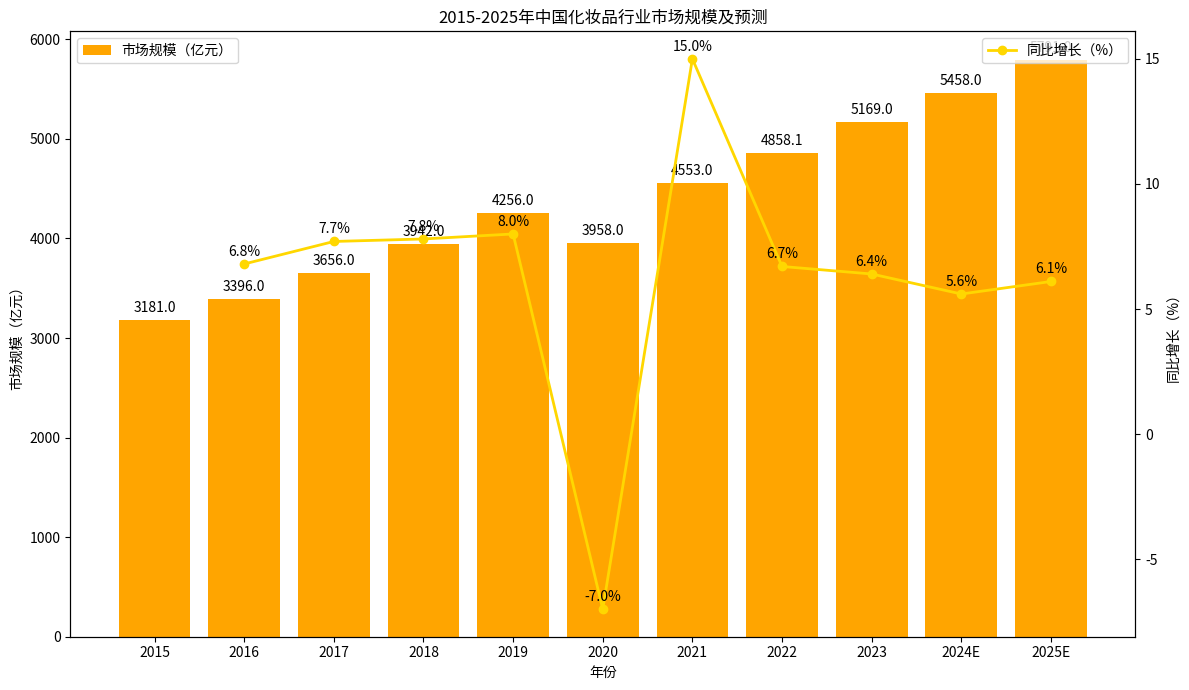

This figure's Python source:
import matplotlib.pyplot as plt
import numpy as np

# 数据
years = ["2015", "2016", "2017", "2018", "2019", "2020", "2021", "2022", "2023", "2024E", "2025E"]
market_size = [3181.0, 3396.0, 3656.0, 3942.0, 4256.0, 3958.0, 4553.0, 4858.1, 5169.0, 5458.0, 5791.0]
growth_rate = [np.nan, 6.8, 7.7, 7.8, 8.0, -7.0, 15.0, 6.7, 6.4, 5.6, 6.1]

x = np.arange(len(years))

fig, ax1 = plt.subplots(figsize=(12, 7))

# 绘制市场规模柱状图
ax1.bar(x, market_size, color='orange', label='市场规模（亿元）')
ax1.set_ylabel('市场规模（亿元）')
ax1.set_xlabel('年份')
ax1.set_xticks(x)
ax1.set_xticklabels(years)
ax1.legend(loc='upper left')

# 创建双轴，绘制同比增长折线图
ax2 = ax1.twinx()
ax2.plot(x, growth_rate, marker='o', color='gold', label='同比增长（%）', linewidth=2)
ax2.set_ylabel('同比增长（%）')
ax2.legend(loc='upper right')

# 添加市场规模数值标注
for i, size in enumerate(market_size):
    ax1.text(i, size + 50, f'{size}', ha='center', va='bottom')

# 添加同比增长数值标注（跳过2015年，因无同比数据）
for i, rate in enumerate(growth_rate):
    if i > 0:
        ax2.text(i, rate + 0.2, f'{rate}%', ha='center', va='bottom')

ax1.set_title('2015-2025年中国化妆品行业市场规模及预测')

plt.tight_layout()
plt.show()
